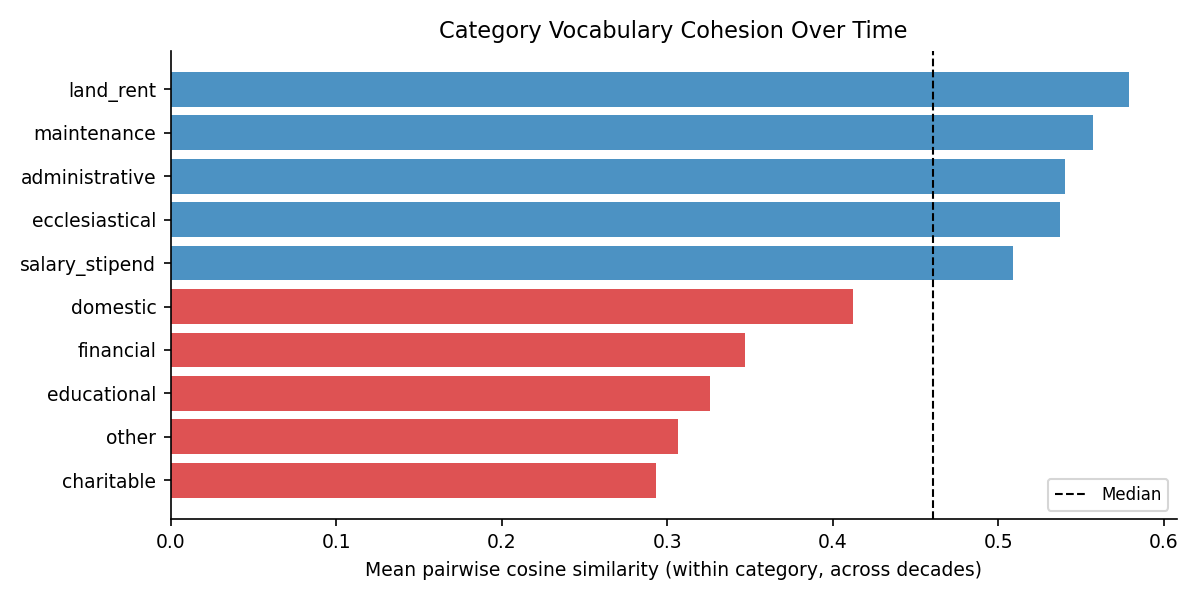

Source data for this figure (header and first rows):
category, n_decades, mean_pairwise_sim, min_pairwise_sim
charitable, 21, 0.2933, 0.001676
other, 21, 0.3064, 0.0009033
educational, 21, 0.3256, 0.02895
financial, 21, 0.3469, 0.01676
domestic, 21, 0.4122, 0.01041
salary_stipend, 21, 0.5091, 0.05638
ecclesiastical, 21, 0.5369, 0.01561
administrative, 21, 0.5399, 0.02641
maintenance, 21, 0.5569, 0.009137
land_rent, 21, 0.5787, 0.1069
